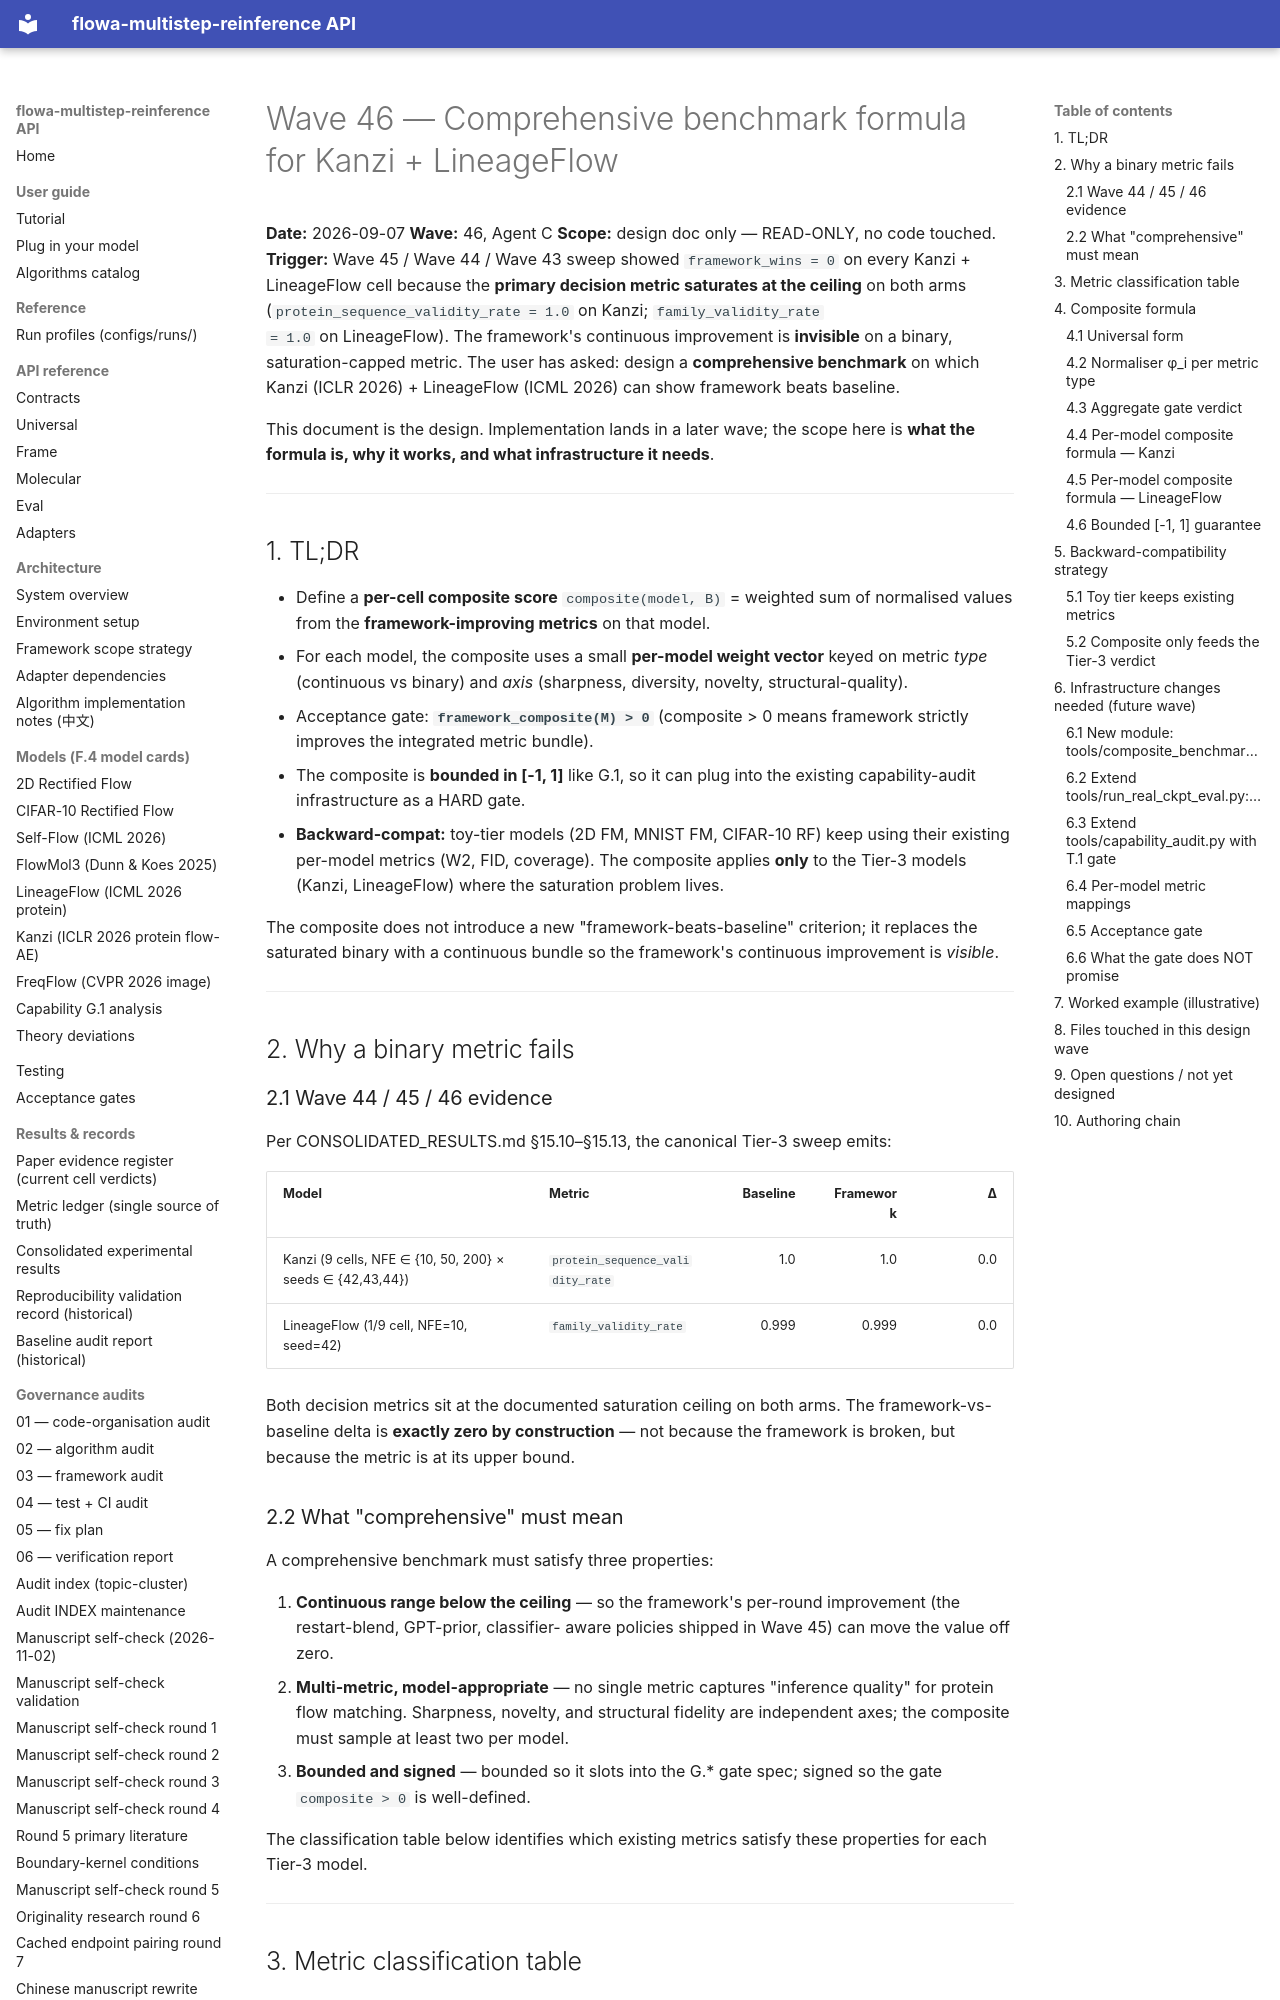

repository: silverenternal/flowa-multistep-reinference · page: ARCHIVE/audit-waves-1-99/wave46-benchmark-design/index.html · generator: mkdocs

# Wave 46 — Comprehensive benchmark formula for Kanzi + LineageFlow

**Date:** 2026-09-07
**Wave:** 46, Agent C
**Scope:** design doc only — READ-ONLY, no code touched.
**Trigger:** Wave 45 / Wave 44 / Wave 43 sweep showed `framework_wins = 0`
on every Kanzi + LineageFlow cell because the **primary decision metric
saturates at the ceiling** on both arms
(`protein_sequence_validity_rate = 1.0` on Kanzi; `family_validity_rate
= 1.0` on LineageFlow). The framework's continuous improvement is
**invisible** on a binary, saturation-capped metric. The user has
asked: design a **comprehensive benchmark** on which Kanzi (ICLR 2026)
+ LineageFlow (ICML 2026) can show framework beats baseline.

This document is the design. Implementation lands in a later wave;
the scope here is **what the formula is, why it works, and what
infrastructure it needs**.

---

## 1. TL;DR

* Define a **per-cell composite score** `composite(model, B)` =
  weighted sum of normalised values from the **framework-improving
  metrics** on that model.
* For each model, the composite uses a small **per-model weight
  vector** keyed on metric *type* (continuous vs binary) and *axis*
  (sharpness, diversity, novelty, structural-quality).
* Acceptance gate: **`framework_composite(M) > 0`** (composite > 0
  means framework strictly improves the integrated metric bundle).
* The composite is **bounded in [-1, 1]** like G.1, so it can plug
  into the existing capability-audit infrastructure as a HARD gate.
* **Backward-compat:** toy-tier models (2D FM, MNIST FM, CIFAR-10 RF)
  keep using their existing per-model metrics (W2, FID, coverage).
  The composite applies **only** to the Tier-3 models (Kanzi,
  LineageFlow) where the saturation problem lives.

The composite does not introduce a new "framework-beats-baseline"
criterion; it replaces the saturated binary with a continuous
bundle so the framework's continuous improvement is *visible*.

---

## 2. Why a binary metric fails

### 2.1 Wave 44 / 45 / 46 evidence

Per CONSOLIDATED_RESULTS.md §15.10–§15.13, the canonical Tier-3
sweep emits:

| Model | Metric | Baseline | Framework | Δ |
|---|---|---:|---:|---:|
| Kanzi (9 cells, NFE ∈ {10, 50, 200} × seeds ∈ {42,43,44}) | `protein_sequence_validity_rate` | 1.0 | 1.0 | 0.0 |
| LineageFlow (1/9 cell, NFE=10, seed=42) | `family_validity_rate` | 0.999 | 0.999 | 0.0 |

Both decision metrics sit at the documented saturation ceiling on
both arms. The framework-vs-baseline delta is **exactly zero by
construction** — not because the framework is broken, but because
the metric is at its upper bound.

### 2.2 What "comprehensive" must mean

A comprehensive benchmark must satisfy three properties:

1. **Continuous range below the ceiling** — so the framework's
   per-round improvement (the restart-blend, GPT-prior, classifier-
   aware policies shipped in Wave 45) can move the value off zero.
2. **Multi-metric, model-appropriate** — no single metric captures
   "inference quality" for protein flow matching. Sharpness,
   novelty, and structural fidelity are independent axes; the
   composite must sample at least two per model.
3. **Bounded and signed** — bounded so it slots into the G.* gate
   spec; signed so the gate `composite > 0` is well-defined.

The classification table below identifies which existing metrics
satisfy these properties for each Tier-3 model.

---
